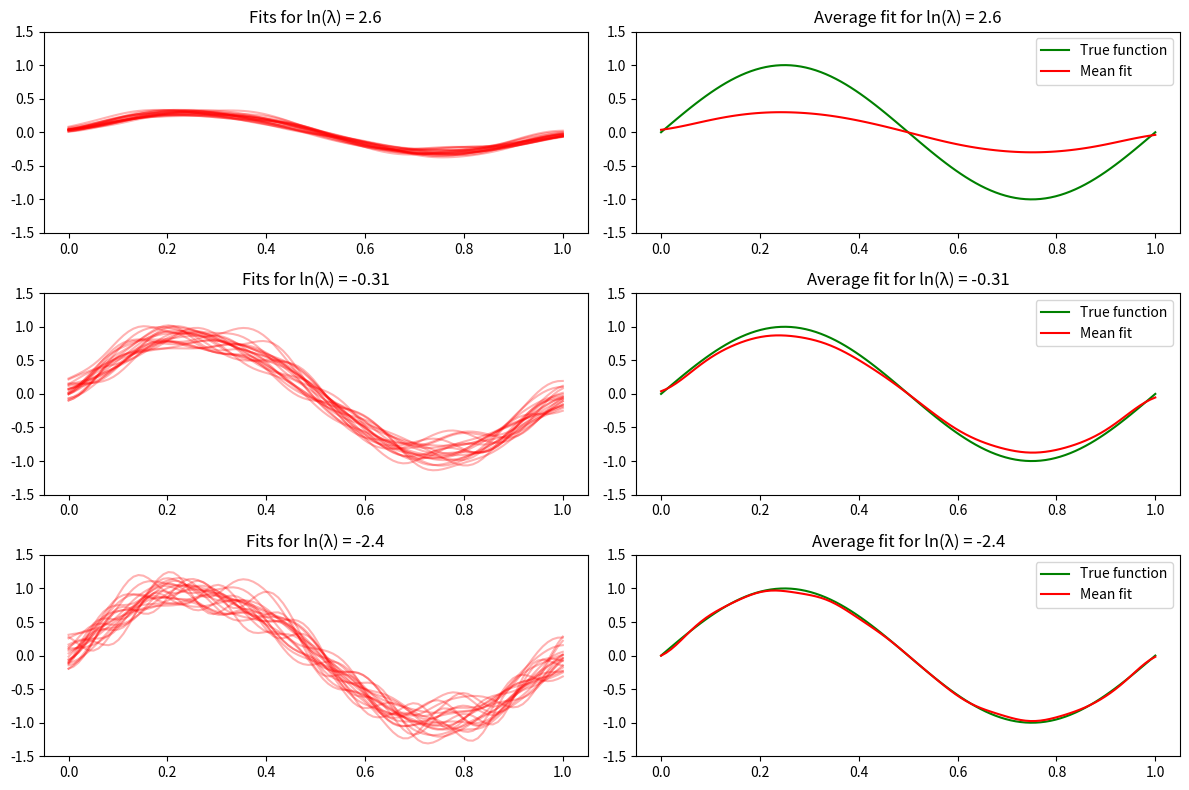
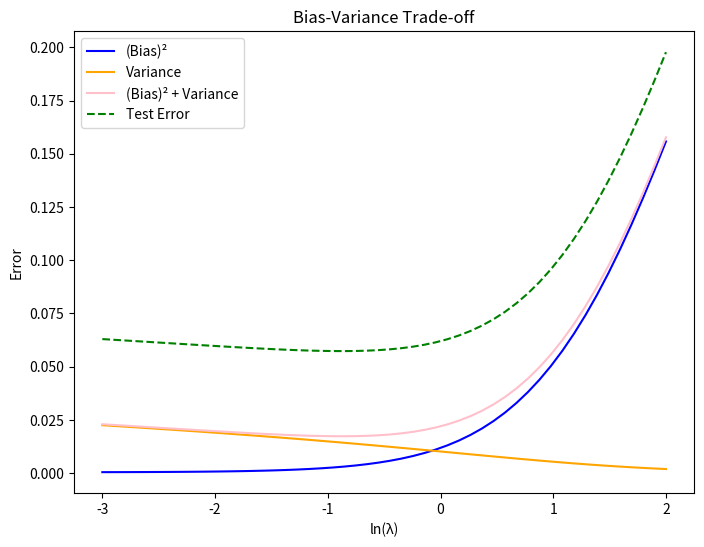

Write Python code to recreate these figures, in order.
import numpy as np
import matplotlib.pyplot as plt

# Function for Figure 3.5
def plot_figure_3_5():
    np.random.seed(0)
    
    # Parameters
    num_data_sets = 100
    num_points = 25
    num_basis = 24
    x = np.linspace(0, 1, 100)
    true_function = np.sin(2 * np.pi * x)

    # Generate data sets
    datasets = []
    for _ in range(num_data_sets):
        x_data = np.linspace(0, 1, num_points)
        noise = np.random.normal(scale=0.2, size=num_points)
        y_data = np.sin(2 * np.pi * x_data) + noise
        datasets.append((x_data, y_data))

    # Regularization parameter values
    ln_λ_values = [2.6, -0.31, -2.4]

    plt.figure(figsize=(12, 8))

    for i, ln_λ in enumerate(ln_λ_values):
        λ_value = np.exp(ln_λ)
        predictions = []
        
        for x_data, y_data in datasets:
            # Basis functions
            phi = np.exp(-0.5 * ((x[:, None] - x_data[None, :]) / (1 / num_basis)) ** 2)
            phi_data = np.exp(-0.5 * ((x_data[:, None] - x_data[None, :]) / (1 / num_basis)) ** 2)
            
            # Compute weights with regularization
            w = np.linalg.inv(phi_data.T @ phi_data + λ_value * np.eye(num_points)) @ phi_data.T @ y_data
            y_pred = phi @ w
            predictions.append(y_pred)

        # Average predictions
        predictions = np.array(predictions)
        mean_prediction = np.mean(predictions, axis=0)

        # Plotting
        plt.subplot(3, 2, 2 * i + 1)
        plt.title(f"Fits for ln(λ) = {ln_λ}")
        for pred in predictions[:20]:
            plt.plot(x, pred, color="red", alpha=0.3)
        plt.ylim(-1.5, 1.5)

        plt.subplot(3, 2, 2 * i + 2)
        plt.title(f"Average fit for ln(λ) = {ln_λ}")
        plt.plot(x, true_function, label="True function", color="green")
        plt.plot(x, mean_prediction, label="Mean fit", color="red")
        plt.legend()
        plt.ylim(-1.5, 1.5)

    plt.tight_layout()
    plt.show()

# Function for Figure 3.6
def plot_figure_3_6():
    np.random.seed(0)

    # Parameters
    num_data_sets = 100
    num_points = 25
    num_basis = 24
    x = np.linspace(0, 1, 100)
    true_function = np.sin(2 * np.pi * x)

    # Generate data sets
    datasets = []
    for _ in range(num_data_sets):
        x_data = np.linspace(0, 1, num_points)
        noise = np.random.normal(scale=0.2, size=num_points)
        y_data = np.sin(2 * np.pi * x_data) + noise
        datasets.append((x_data, y_data))

    # Regularization parameter values
    ln_λ_values = np.linspace(-3, 2, 50)
    squared_bias = []
    variance = []
    test_error = []

    for ln_λ in ln_λ_values:
        λ_value = np.exp(ln_λ)
        predictions = []

        for x_data, y_data in datasets:
            # Basis functions
            phi = np.exp(-0.5 * ((x[:, None] - x_data[None, :]) / (1 / num_basis)) ** 2)
            phi_data = np.exp(-0.5 * ((x_data[:, None] - x_data[None, :]) / (1 / num_basis)) ** 2)
            
            # Compute weights with regularization
            w = np.linalg.inv(phi_data.T @ phi_data + λ_value * np.eye(num_points)) @ phi_data.T @ y_data
            y_pred = phi @ w
            predictions.append(y_pred)

        # Average predictions
        predictions = np.array(predictions)
        mean_prediction = np.mean(predictions, axis=0)
        squared_bias.append(np.mean((mean_prediction - true_function) ** 2))
        variance.append(np.mean(np.var(predictions, axis=0)))

        # Simulate test error
        test_error.append(squared_bias[-1] + variance[-1] + 0.04)  # 0.04 for noise variance

    # Plot
    plt.figure(figsize=(8, 6))
    plt.plot(ln_λ_values, squared_bias, label="(Bias)²", color="blue")
    plt.plot(ln_λ_values, variance, label="Variance", color="orange")
    plt.plot(ln_λ_values, np.array(squared_bias) + np.array(variance), label="(Bias)² + Variance", color="pink")
    plt.plot(ln_λ_values, test_error, label="Test Error", linestyle="--", color="green")
    plt.xlabel("ln(λ)")
    plt.ylabel("Error")
    plt.legend()
    plt.title("Bias-Variance Trade-off")
    plt.show()

# Example usage
plot_figure_3_5()
plot_figure_3_6()
